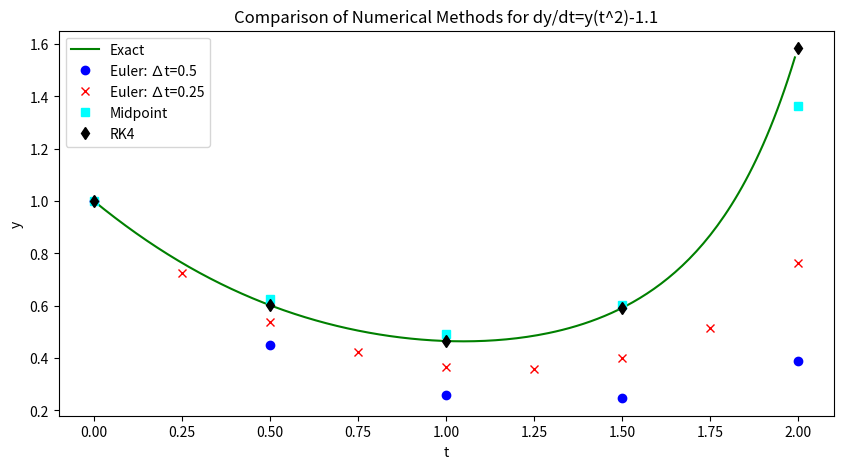

Write Python code to recreate this figure.
import numpy as np
import matplotlib.pyplot as plt

def f(y,t):
    return y*(t**2)-1.1*y

#vi+1 = vi + ai * dt
t = np.arange(0, 2, 0.01)
t1 = np.arange(0, 2.5, 0.5)
t2 = np.arange(0, 2.25, 0.25)

y = np.exp(-1.1*t + (t**3)/3)
y1 = np.zeros(len(t1))
y1[0]=1
y2 = np.zeros(len(t2)) 
y2[0]=1
y3 = np.zeros(len(t1))
y3[0]=1
y4 = np.zeros(len(t1))
y4[0]=1

for i in range(len(t1)-1):
    y1[i+1] = y1[i] + f(y1[i],t1[i]) * 0.5

for i in range(len(t2)-1):
    y2[i+1] = y2[i] + f(y2[i],t2[i]) * 0.25

for i in range(len(t1)-1):
    k2 = f( y3[i]+0.5/2*f(y3[i],t1[i]), t1[i]+0.5/2)
    y3[i+1] = y3[i] + k2*0.5

for i in range(len(t1)-1):
    k1 = f(y4[i],t1[i])
    k2 = f(y4[i]+0.5*k1*0.5, t1[i] + 0.5/2)
    k3 = f(y4[i]+(0.5/2)*k2, t1[i] + 0.5/2)
    k4 = f(y4[i]+0.5*k3, t1[i]+0.5)
    y4[i+1] = y4[i] + 1/6*(k1+2*k2+2*k3+k4)*0.5

for i in range(len(t1)):
    print(f"t1: {t1[i]}, y1: {y1[i]}")  
for i in range(len(t2)):
    print(f"t2: {t2[i]}, y2: {y2[i]}") 

plt.figure(figsize= (10,5))
plt.plot(t,y,label='Exact', color='green')
plt.plot(t1,y1,'o',label='Euler: ∆t=0.5', color='blue')
plt.plot(t2,y2,'x',label='Euler: ∆t=0.25', color='red')
plt.plot(t1,y3,'s',label='Midpoint', color='cyan')
plt.plot(t1,y4,'d',label='RK4', color='black')
plt.legend()
plt.xlabel('t')
plt.ylabel('y')
plt.title('Comparison of Numerical Methods for dy/dt=y(t^2)-1.1')
plt.show()
